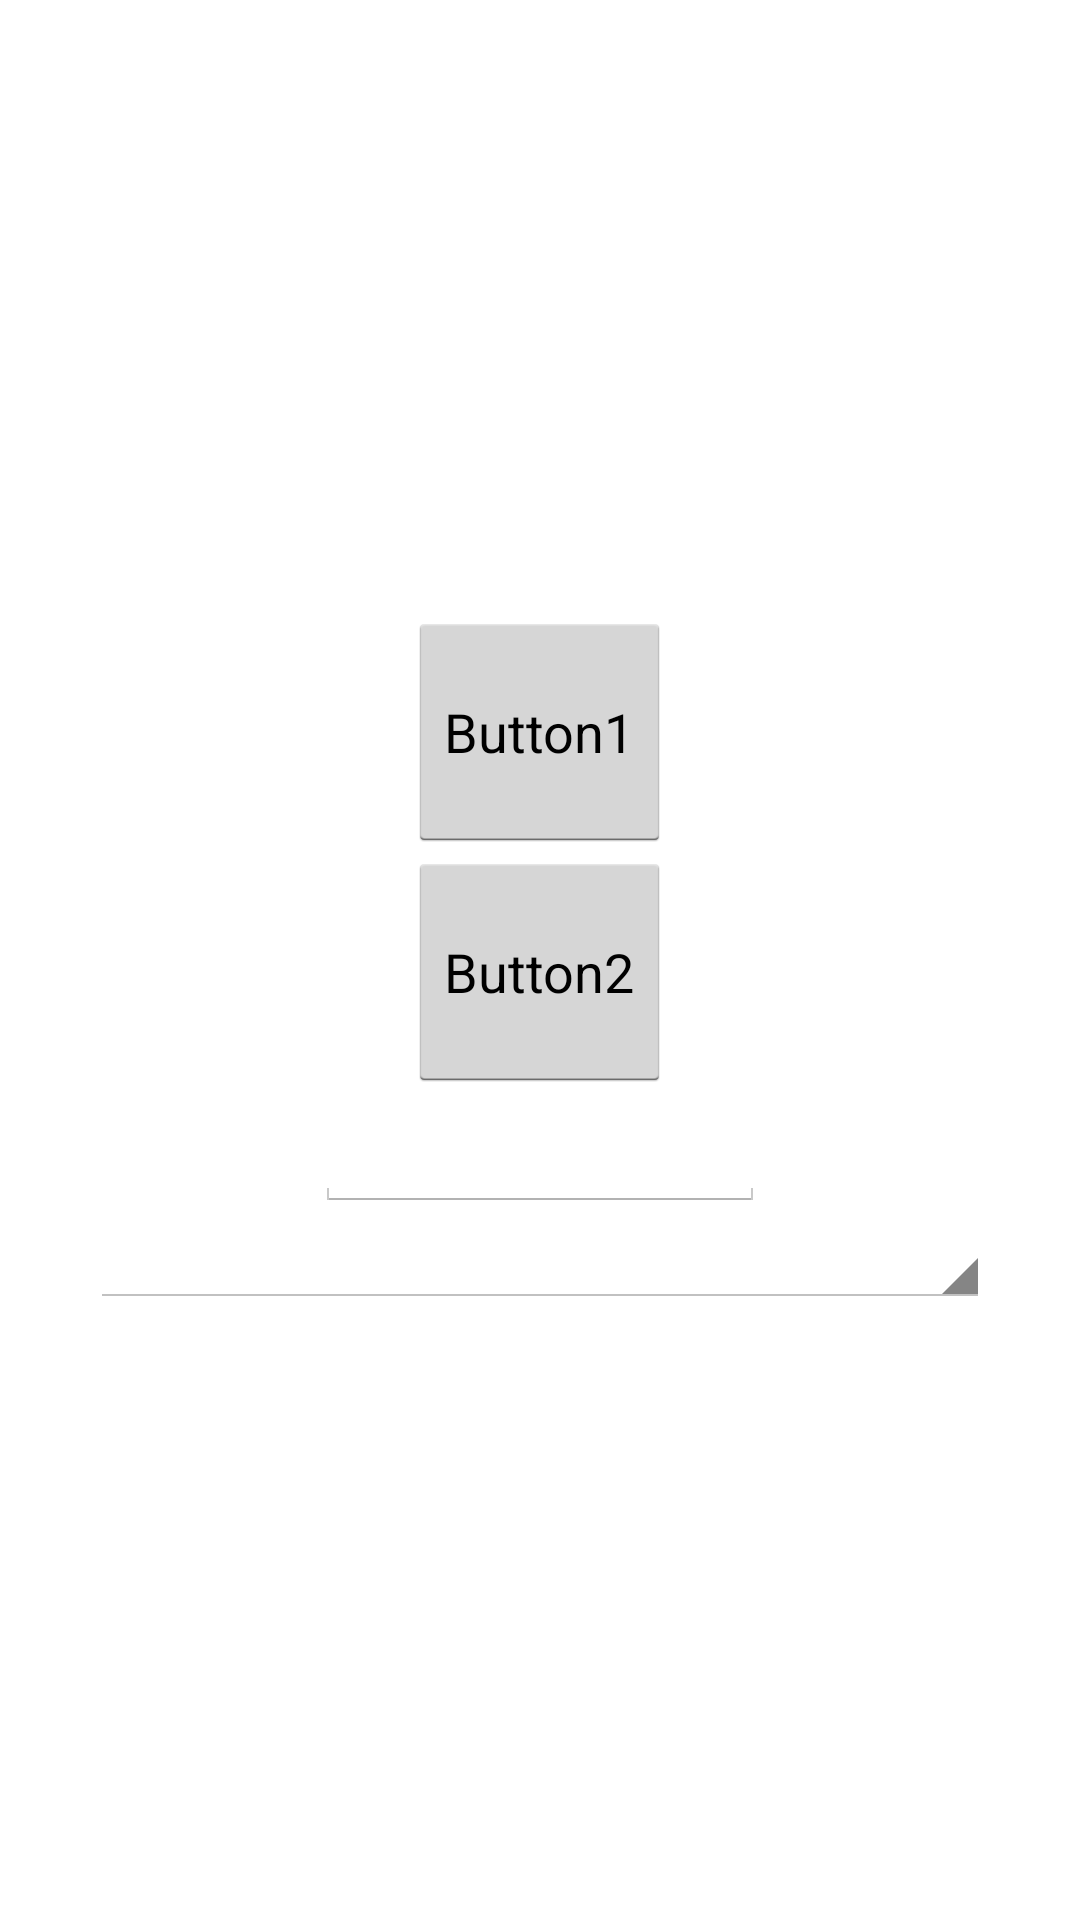

Produce the Android XML layout that renders to this screen, including the resource entries it uses.
<!-- AndroidManifest.xml: application theme AppTheme -->
<!-- res/layout/fragment2.xml -->
<?xml version="1.0" encoding="utf-8"?>
<LinearLayout xmlns:android="http://schemas.android.com/apk/res/android"
    android:layout_width="fill_parent"
    android:layout_height="fill_parent"
    android:orientation="vertical"
    android:gravity="center"
    android:padding="30dp"
    android:id="@+id/container">

    <Button
        android:id="@+id/fragment2_button"
        android:layout_height="80dip"
        android:layout_width="wrap_content"
        android:text="Button1" />
    <Button
        android:id="@+id/fragment2_button2"
        android:layout_height="80dip"
        android:layout_width="wrap_content"
        android:text="Button2" />
    <EditText
        android:layout_width="150dp"
        android:layout_height="40dp"
        android:id="@+id/spin_edit" />

    <Spinner
        android:id="@+id/idlistSpinner"
        android:layout_width="match_parent"
        android:layout_height="wrap_content" />


</LinearLayout>
<!-- resources referenced by this layout -->
<resources>
  <style name="AppTheme" parent="android:Theme.Holo.Light.DarkActionBar">
          
      </style>
</resources>
